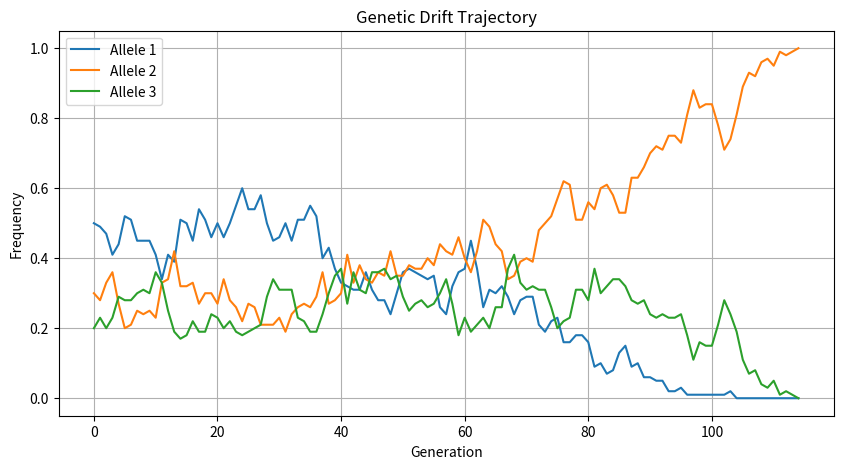
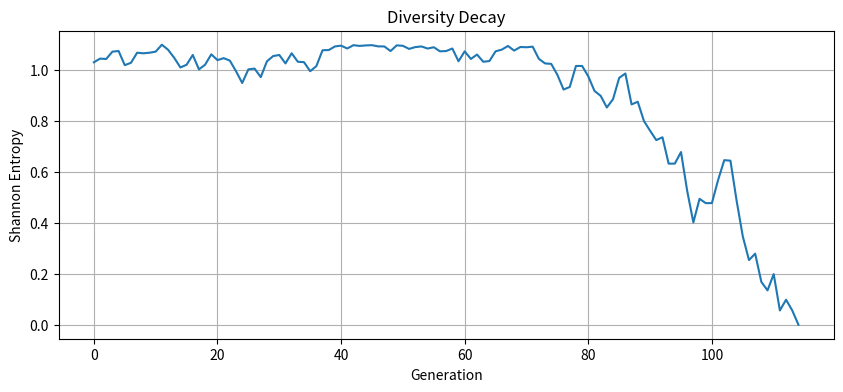

Reproduce these figures in Python, in order.
"""
===============================================================================
NODE-002
理論名稱：遺傳漂變固定化定理
英文名稱：Genetic Drift Fixation Theorem (GDFT)
STATUS: VERIFIED
TYPE: STOCHASTIC DYNAMICAL SYSTEM
AUTHOR: System_Trinity
===============================================================================
理論核心：
有限族群中的無偏隨機抽樣將使基因頻率形成有界馬丁格爾，
並最終收斂至吸收固定態。
X_t ∈ Δ^(m−1)
X_t → X∞ ∈ {e₁,...,eₘ}
===============================================================================
"""
import numpy as np
import matplotlib.pyplot as plt
class GeneticDriftSystem:
    """
    Genetic Drift Simulator
    State Space:
        X_t ∈ Δ^(m−1)
    Dynamics:
        K_(t+1) ~ Multinomial(Ne, X_t)
        X_(t+1) = K_(t+1) / Ne
    """
    def __init__(
        self,
        population_size: int,
        initial_frequency,
        max_generations: int = 10000,
        random_seed=None,
    ):
        self.Ne = population_size
        self.X0 = np.array(initial_frequency, dtype=float)
        self.max_generations = max_generations
        if random_seed is not None:
            np.random.seed(random_seed)
        if not np.isclose(self.X0.sum(), 1.0):
            raise ValueError("Allele frequencies must sum to 1.")
        self.num_alleles = len(self.X0)
    def shannon_entropy(self, x):
        x = np.clip(x, 1e-12, 1.0)
        return -np.sum(x * np.log(x))
    def is_fixated(self, x):
        return np.any(np.isclose(x, 1.0))
    def run(self):
        X = self.X0.copy()
        trajectory = [X.copy()]
        entropy_history = [self.shannon_entropy(X)]
        fixation_generation = None
        for t in range(self.max_generations):
            counts = np.random.multinomial(self.Ne, X)
            X = counts / self.Ne
            trajectory.append(X.copy())
            entropy_history.append(self.shannon_entropy(X))
            if self.is_fixated(X):
                fixation_generation = t + 1
                break
        return {
            "trajectory": np.array(trajectory),
            "entropy": np.array(entropy_history),
            "fixation_generation": fixation_generation,
            "final_state": X,
        }
def monte_carlo_fixation_probability(
    population_size,
    initial_frequency,
    runs=1000,
):
    m = len(initial_frequency)
    fixation_counter = np.zeros(m)
    for _ in range(runs):
        model = GeneticDriftSystem(
            population_size=population_size,
            initial_frequency=initial_frequency,
        )
        result = model.run()
        winner = np.argmax(result["final_state"])
        fixation_counter[winner] += 1
    fixation_probability = fixation_counter / runs
    return fixation_probability
def plot_trajectory(result):
    traj = result["trajectory"]
    generations = np.arange(len(traj))
    plt.figure(figsize=(10, 5))
    for i in range(traj.shape[1]):
        plt.plot(
            generations,
            traj[:, i],
            label=f"Allele {i+1}",
        )
    plt.xlabel("Generation")
    plt.ylabel("Frequency")
    plt.title("Genetic Drift Trajectory")
    plt.legend()
    plt.grid(True)
    plt.show()
def plot_entropy(result):
    entropy = result["entropy"]
    plt.figure(figsize=(10, 4))
    plt.plot(entropy)
    plt.xlabel("Generation")
    plt.ylabel("Shannon Entropy")
    plt.title("Diversity Decay")
    plt.grid(True)
    plt.show()
if __name__ == "__main__":
    # ----------------------------------------------------
    # Example Configuration
    # ----------------------------------------------------
    Ne = 100
    X0 = [0.5, 0.3, 0.2]
    model = GeneticDriftSystem(
        population_size=Ne,
        initial_frequency=X0,
        random_seed=42,
    )
    result = model.run()
    print("=" * 70)
    print("GENETIC DRIFT FIXATION THEOREM")
    print("=" * 70)
    print("Initial State:")
    print(X0)
    print("\nFinal State:")
    print(result["final_state"])
    print("\nFixation Generation:")
    print(result["fixation_generation"])
    print("\nFinal Entropy:")
    print(result["entropy"][-1])
    # ----------------------------------------------------
    # Monte Carlo Verification
    # ----------------------------------------------------
    probs = monte_carlo_fixation_probability(
        population_size=Ne,
        initial_frequency=X0,
        runs=5000,
    )
    print("\nEstimated Fixation Probability:")
    print(probs)
    print("\nTheoretical Probability:")
    print(np.array(X0))
    print("\nAbsolute Error:")
    print(np.abs(probs - np.array(X0)))
    # ----------------------------------------------------
    # Visualization
    # ----------------------------------------------------
    plot_trajectory(result)
    plot_entropy(result)
